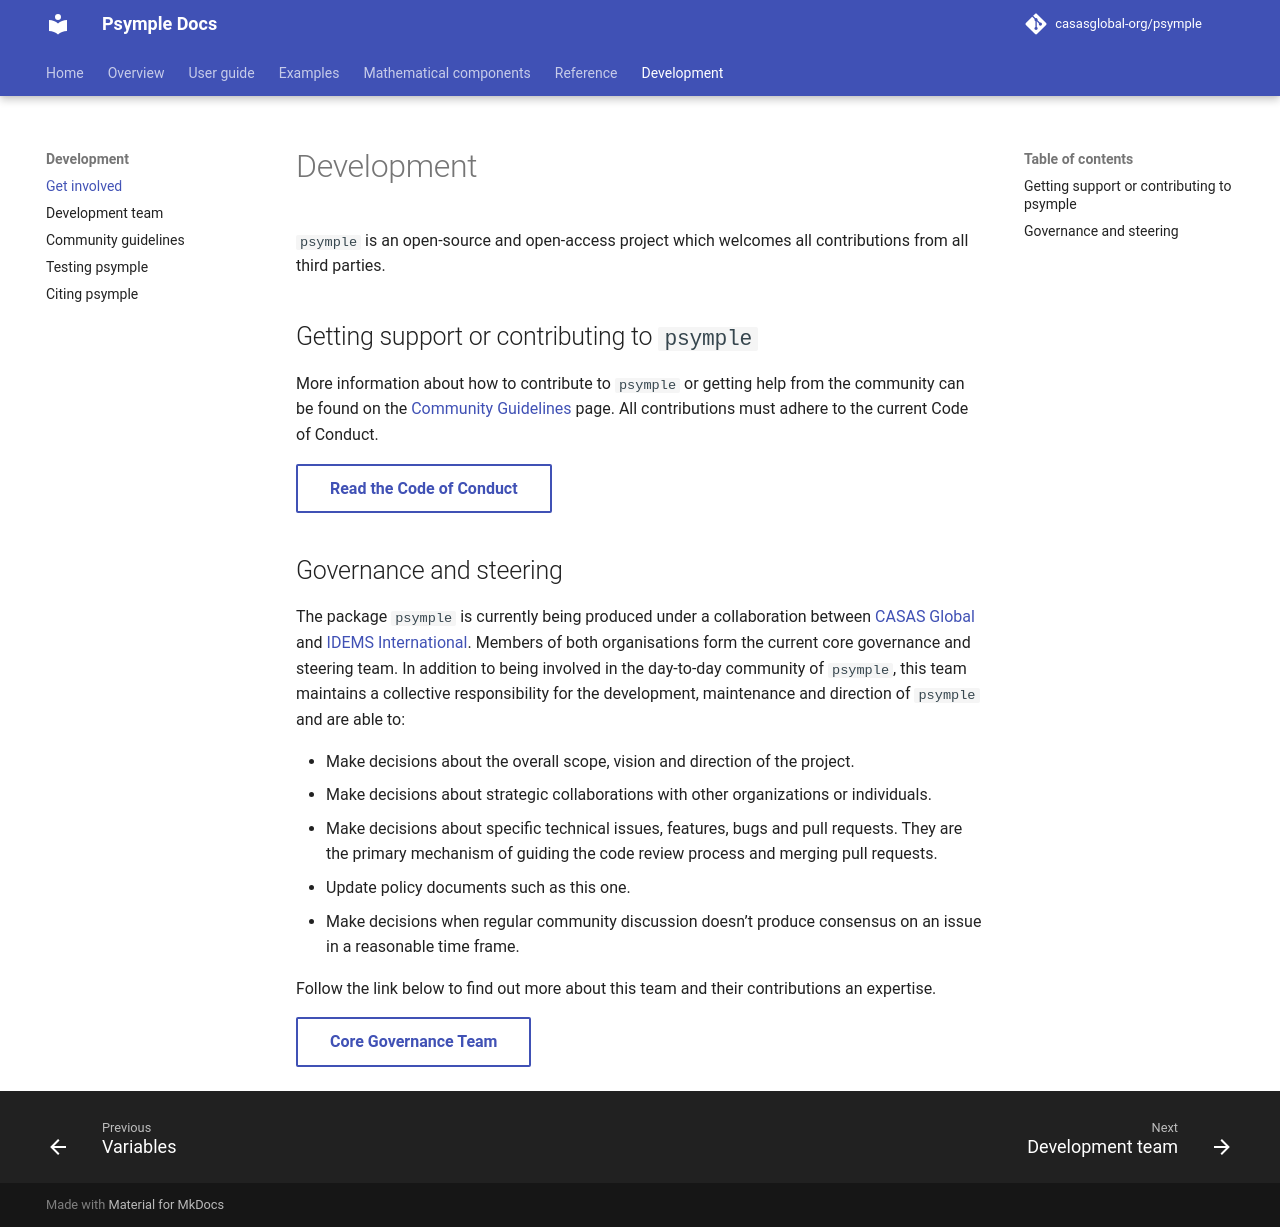

repository: casasglobal-org/psymple · page: dev/development/development/index.html · generator: mkdocs

# Development

`psymple` is an open-source and open-access project which welcomes all contributions from all third parties. 

## Getting support or contributing to `psymple`

More information about how to contribute to `psymple` or getting help from the community can be found on the [Community Guidelines](community_guidelines.md) page. All contributions must adhere to the current Code of Conduct.

[Read the Code of Conduct](community_guidelines.md#code-of-conduct){ .md-button }

## Governance and steering

The package `psymple` is currently being produced under a collaboration between [CASAS Global](https://www.casasglobal.org/) and [IDEMS International](https://www.idems.international/).  Members of both organisations form the current core governance and steering team. In addition to being involved in the day-to-day community of `psymple`, this team maintains a collective responsibility for the development, maintenance and direction of `psymple` and are able to:

- Make decisions about the overall scope, vision and direction of the project.
- Make decisions about strategic collaborations with other organizations or individuals.
- Make decisions about specific technical issues, features, bugs and pull requests. They are the primary mechanism of guiding the code review process and merging pull requests.
- Update policy documents such as this one.
- Make decisions when regular community discussion doesn’t produce consensus on an issue in a reasonable time frame.

Follow the link below to find out more about this team and their contributions an expertise.  

[Core Governance Team](development_team.md#core-governance-and-steering-team){ .md-button }
